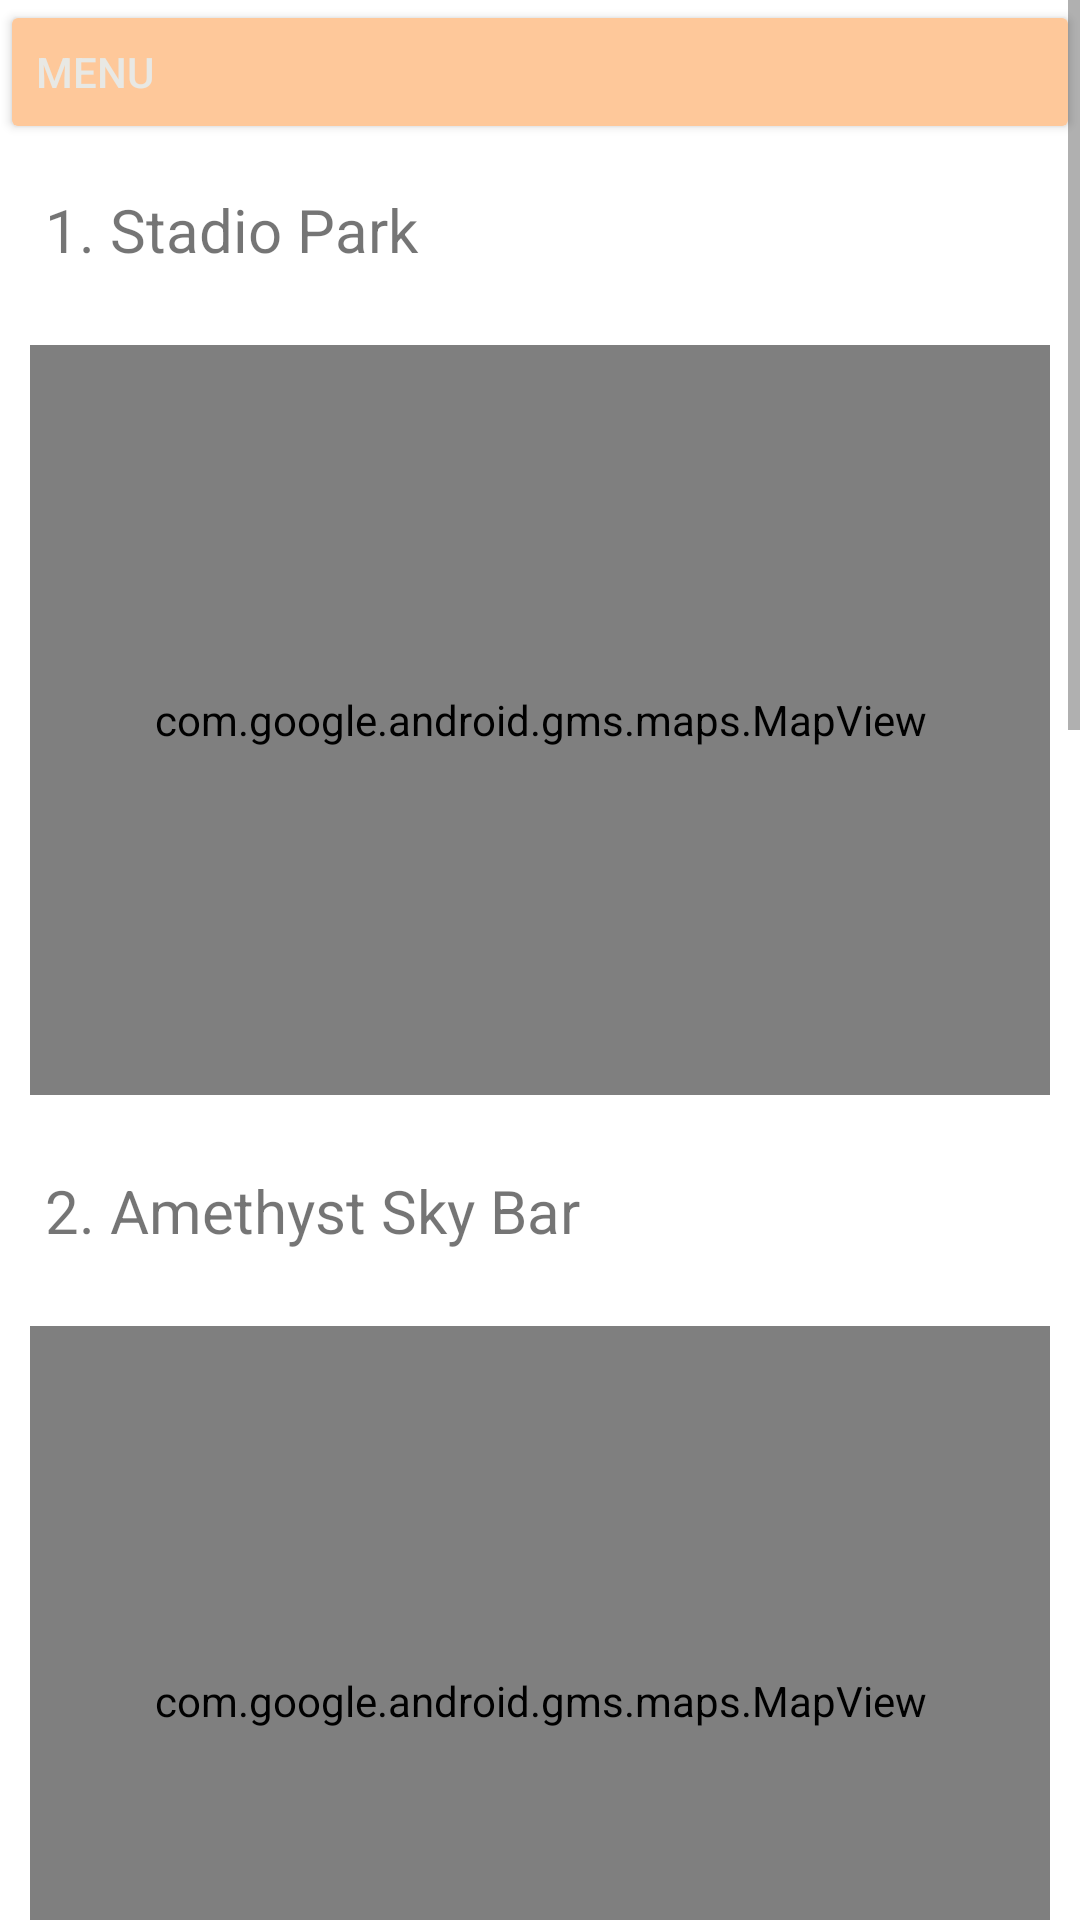

Write the Android layout XML for this screen, with the resource values it uses.
<!-- AndroidManifest.xml: application theme Theme.PersonalCookbookApp -->
<!-- res/layout/activity_restaurants.xml -->
<?xml version="1.0" encoding="utf-8"?>
<androidx.drawerlayout.widget.DrawerLayout
    xmlns:android="http://schemas.android.com/apk/res/android"
    xmlns:app="http://schemas.android.com/apk/res-auto"
    xmlns:tools="http://schemas.android.com/tools"
    android:id="@+id/drawer_layout"
    android:layout_width="match_parent"
    android:layout_height="match_parent"
    tools:context=".Activities.RestaurantsActivity"
    android:theme="@style/Theme.AppCompat.Light.NoActionBar">

    <ScrollView
        android:layout_width="match_parent"
        android:layout_height="match_parent">

        <RelativeLayout
            android:layout_width="match_parent"
            android:layout_height="match_parent">

            <Button
                android:layout_width="match_parent"
                android:layout_height="wrap_content"
                android:id="@+id/nav_button"
                android:text="@string/menu"
                android:backgroundTint="@color/peach"
                android:textColor="@color/platinum1"
                android:textAlignment="viewStart" />








            <TextView
                android:layout_width="match_parent"
                android:layout_height="wrap_content"
                android:id="@+id/title_restaurant_1"
                android:layout_below="@+id/nav_button"
                android:text="1. Stadio Park"
                android:layout_margin="10dp"
                android:textSize="20sp"
                android:padding="5dp"/>

            <com.google.android.gms.maps.MapView
                android:id="@+id/map_view_1"
                android:layout_width="match_parent"
                android:layout_height="250dp"
                android:layout_below="@+id/title_restaurant_1"
                android:layout_margin="10dp"/>

            <TextView
                android:layout_width="match_parent"
                android:layout_height="wrap_content"
                android:id="@+id/title_restaurant_2"
                android:layout_below="@+id/map_view_1"
                android:text="2. Amethyst Sky Bar"
                android:layout_margin="10dp"
                android:textSize="20sp"
                android:padding="5dp"/>

            <com.google.android.gms.maps.MapView
                android:id="@+id/map_view_2"
                android:layout_width="match_parent"
                android:layout_height="250dp"
                android:layout_below="@+id/title_restaurant_2"
                android:layout_margin="10dp"/>

            <TextView
                android:layout_width="match_parent"
                android:layout_height="wrap_content"
                android:id="@+id/title_restaurant_3"
                android:layout_below="@+id/map_view_2"
                android:text="3. Trickshot Promenada"
                android:layout_margin="10dp"
                android:textSize="20sp"
                android:padding="5dp"/>

            <com.google.android.gms.maps.MapView
                android:id="@+id/map_view_3"
                android:layout_width="match_parent"
                android:layout_height="250dp"
                android:layout_below="@+id/title_restaurant_3"
                android:layout_margin="10dp"/>

            <TextView
                android:layout_width="match_parent"
                android:layout_height="wrap_content"
                android:id="@+id/title_restaurant_4"
                android:layout_below="@+id/map_view_3"
                android:text="4. 18 Lounge"
                android:layout_margin="10dp"
                android:textSize="20sp"
                android:padding="5dp"/>

            <com.google.android.gms.maps.MapView
                android:id="@+id/map_view_4"
                android:layout_width="match_parent"
                android:layout_height="250dp"
                android:layout_below="@+id/title_restaurant_4"
                android:layout_margin="10dp"/>

            <TextView
                android:layout_width="match_parent"
                android:layout_height="wrap_content"
                android:id="@+id/title_restaurant_5"
                android:layout_below="@+id/map_view_4"
                android:text="5. Trattoria Mezzaluna"
                android:layout_margin="10dp"
                android:textSize="20sp"
                android:padding="5dp"/>

            <com.google.android.gms.maps.MapView
                android:id="@+id/map_view_5"
                android:layout_width="match_parent"
                android:layout_height="250dp"
                android:layout_below="@+id/title_restaurant_5"
                android:layout_margin="10dp"/>

        </RelativeLayout>

    </ScrollView>

    
    <com.google.android.material.navigation.NavigationView
    android:id="@+id/nav_view"
    android:layout_width="wrap_content"
    android:layout_height="match_parent"
    android:layout_gravity="start"
    app:headerLayout="@layout/nav_header"
    app:menu="@menu/nav_menu"/>

</androidx.drawerlayout.widget.DrawerLayout>
<!-- res/layout/nav_header.xml (included above) -->
<?xml version="1.0" encoding="utf-8"?>
<LinearLayout
    xmlns:android="http://schemas.android.com/apk/res/android"
    android:orientation="vertical"
    android:layout_width="match_parent"
    android:layout_height="30dp"
    android:gravity="bottom"
    android:padding="5dp"
    android:background="@color/apricot">

    <TextView
        android:layout_width="wrap_content"
        android:layout_height="wrap_content"
        android:text="@string/menu"
        android:textColor="@color/dark_gray"
        android:layout_marginStart="20dp"/>

</LinearLayout>
<!-- resources referenced by this layout -->
<resources>
  <color name="apricot">#ffd7ba</color>
  <color name="dark_gray">#3C3F4A</color>
  <color name="peach">#fec89a</color>
  <color name="platinum1">#e8e8e4</color>
  <string name="menu">MENU</string>
  <style name="Theme.PersonalCookbookApp" parent="Theme.MaterialComponents.DayNight.DarkActionBar">
          
          <item name="colorPrimary">@color/champagne_pink</item>
          <item name="colorPrimaryVariant">@color/apricot</item>
          <item name="colorOnPrimary">@color/dark_gray</item>
          
          <item name="colorSecondary">@color/pale_dogwood</item>
          <item name="colorSecondaryVariant">@color/melon</item>
          <item name="colorOnSecondary">@color/white</item>
          
          <item name="android:statusBarColor">?attr/colorPrimaryVariant</item>
          
      </style>
  <color name="champagne_pink">#ffe5d9</color>
  <color name="pale_dogwood">#fcd5ce</color>
  <color name="melon">#fec5bb</color>
  <color name="white">#FFFFFFFF</color>
</resources>
